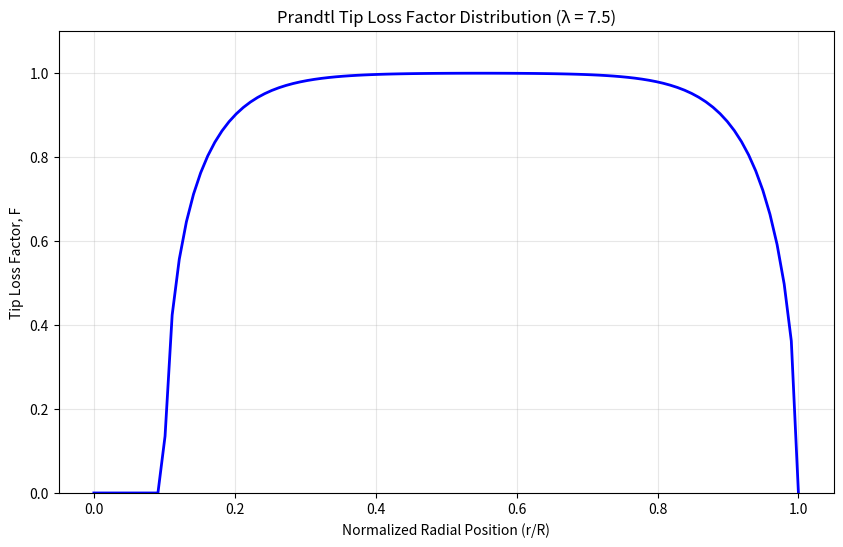
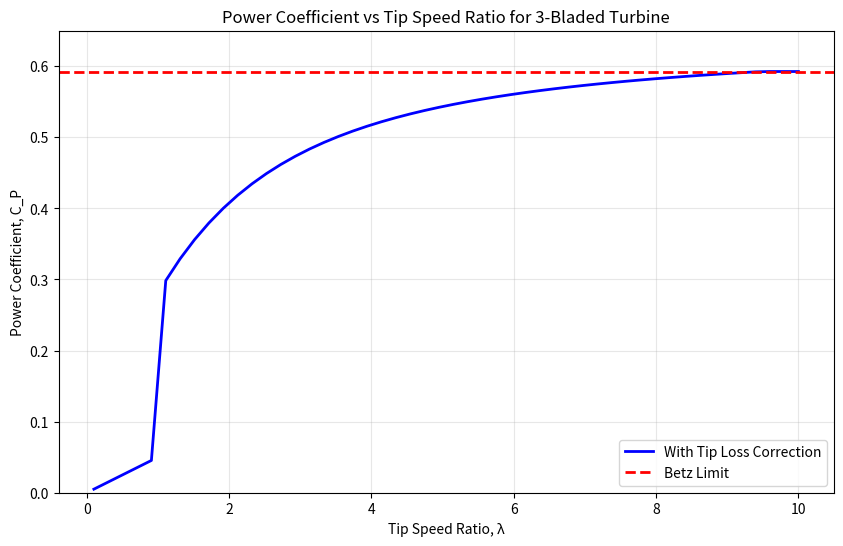

Write Python code to recreate these figures, in order.
import numpy as np
from scipy.optimize import fsolve
import matplotlib.pyplot as plt


class IdealHAWT:
    """
    Class for calculating performance parameters of an ideal 3-bladed horizontal axis wind turbine
    with wake rotation and tip-loss correction.
    """

    def __init__(self, rotor_radius, air_density=1.225):
        """
        Initialize the wind turbine parameters.

        Parameters:
        -----------
        rotor_radius : float
            Rotor radius in meters
        air_density : float
            Air density in kg/m³ (default: 1.225 kg/m³ at sea level)
        """
        self.R = rotor_radius
        self.rho = air_density
        self.A = np.pi * rotor_radius**2  # Rotor swept area

    def tsr(self, wind_speed, angular_velocity):
        """
        Calculate the tip speed ratio.

        Parameters:
        -----------
        wind_speed : float
            Free stream wind speed in m/s
        angular_velocity : float
            Rotor angular velocity in rad/s

        Returns:
        --------
        float : Tip speed ratio
        """
        if abs(wind_speed) < 1e-2:
            return 0

        return abs((angular_velocity * self.R) / wind_speed)

    def local_speed_ratio(self, tsr, radial_pos):
        """
        Calculate the local speed ratio at a given radial position.

        Parameters:
        -----------
        tsr : float
        radial_pos : float Radial position (0 at hub, R at tip)

        Returns:
        --------
        float : Local speed ratio
        """
        return tsr * (radial_pos / self.R)

    def prandtl_tip_loss_factor(self, radial_pos, a, tsr):
        """
        Calculate Prandtl tip loss correction factor for 3 blades.

        Parameters:
        -----------
        radial_pos : float
            Radial position
        a : float
            Axial induction factor
        tsr : float
            Tip speed ratio

        Returns:
        --------
        float : Tip loss factor F
        """
        if radial_pos >= self.R:
            return 0.0

        # Local speed ratio at current radial position
        lambda_r = self.local_speed_ratio(tsr, radial_pos)

        # Avoid division by zero
        if lambda_r == 0 or radial_pos == 0:
            return 0.0

        # Calculate flow angle phi
        # phi = np.arctan(1 / ((1 - a) * lambda_r))
        # Calculate flow angle phi
        phi = np.arctan((1 - a) * (4 * a - 1) / (a * lambda_r))

        # Calculate the argument for the exponential - tip loss
        f_tip = (3 / 2) * ((self.R - radial_pos) / (radial_pos * np.sin(phi)))
        exp_tip = np.exp(-np.clip(f_tip, -100, 100))
        F_tip = (2 / np.pi) * np.arccos(np.clip(exp_tip, -1.0, 1.0))

        # Hub loss factor
        hub_radius = 0.1 * self.R  # Assume hub at 10% of radius
        if radial_pos <= hub_radius:
            # f_hub = (3 / 2) * ((radial_pos - hub_radius) / (radial_pos * np.sin(phi)))
            # exp_hub = np.exp(-np.clip(f_hub, -100, 100))
            # F_hub = (2 / np.pi) * np.arccos(np.clip(exp_hub, -1.0, 1.0))
            F_hub = 0.0
        else:
            f_hub = (3 / 2) * ((radial_pos - hub_radius) / (radial_pos * np.sin(phi)))
            exp_hub = np.exp(-np.clip(f_hub, -100, 100))
            F_hub = (2 / np.pi) * np.arccos(np.clip(exp_hub, -1.0, 1.0))

        return F_tip * F_hub

    def axial_induction_from_lambda_r(self, lambda_r, radial_pos, tsr):
        """
        Calculate axial induction factor for maximum power at given local speed ratio.

        Parameters:
        -----------
        lambda_r : float
            Local speed ratio
        radial_pos : float
            Radial position for tip loss calculation
        tsr : float
            Tip speed ratio for tip loss calculation

        Returns:
        --------
        float : Axial induction factor a
        """
        if lambda_r == 0:
            return 0.25

        # Define the equation to solve
        def equation(a):
            return (1 - a) * (4 * a - 1) ** 2 - lambda_r**2 * (1 - 3 * a)

        # Solve for a in the range [0.25, 0.333]
        a_initial = 0.3
        try:
            a_solution = fsolve(equation, a_initial)[0]
            a_solution = np.clip(a_solution, 0.25, 1 / 3)
        except:
            a_solution = 1 / 3

        # Apply tip loss factor (always applied)
        # F = self.prandtl_tip_loss_factor(radial_pos, a_solution, tsr)

        # For modern turbines operating at optimal TSR (7-10), axial induction stays around 0.33
        # No Glauert correction needed as a < 0.4 for optimal operation
        return np.clip(a_solution, 0.0, 1.0)

    def angular_induction_factor(self, a, radial_pos, tsr):
        """
        Calculate angular induction factor from axial induction factor.

        Parameters:
        -----------
        a : float
            Axial induction factor a
        radial_pos : float
            Radial position for tip loss calculation
        tsr : float
            Tip speed ratio for tip loss calculation

        Returns:
        --------
        float : Angular induction factor a'
        """
        if a <= 0.25 or abs(4 * a - 1) < 1e-10:
            return 0.0

        # a_prime = (1 - 3 * a) / (4 * a - 1)
        local_tsr = self.local_speed_ratio(tsr, radial_pos)
        a_prime = -0.5 + 0.5 * np.sqrt(1 + 4 * a * (1 - a) / (local_tsr**2))
        # # Apply tip loss correction to angular induction factor (always applied)
        # F = self.prandtl_tip_loss_factor(radial_pos, axial_induction, tsr)
        # if F > 1e-10:  # Avoid division by zero
        #     a_prime = a_prime / F

        return max(a_prime, 0.0)

    def power_coefficient(self, tsr, n_points=100):
        """
        Calculate the power coefficient by integrating over the rotor.

        Parameters:
        -----------
        tsr : float
            Tip speed ratio
        n_points : int
            Number of integration points

        Returns:
        --------
        float : Power coefficient C_P
        """
        if tsr <= 1:
            return 0.05 * tsr

        radial_pos = np.linspace(0.1 * self.R, self.R, n_points)
        d_lambda_r = tsr / n_points

        integral = 0.0

        for r in radial_pos:
            lambda_r = self.local_speed_ratio(tsr, r)

            if lambda_r <= 0:
                continue

            a = self.axial_induction_from_lambda_r(lambda_r, r, tsr)
            a_prime = self.angular_induction_factor(a, r, tsr)

            # Get tip loss factor (always applied)
            F = self.prandtl_tip_loss_factor(r, a, tsr)

            integral += F * a_prime * (1 - a) * lambda_r**3 * d_lambda_r

        cp = (8 / tsr**2) * integral
        return min(cp, 0.5926)

    def annular_torque(self, wind_speed, angular_velocity, radial_pos, dr):
        """
        Calculate torque on an annular element at radius r with thickness dr.

        Parameters:
        -----------
        wind_speed : float
            Free stream wind speed in m/s
        angular_velocity : float
            Rotor angular velocity in rad/s
        radial_pos : float
            Radial position of the annular element
        dr : float
            Thickness of the annular element

        Returns:
        --------
        float : Torque on annular element in N·m
        """
        lambda_tsr = self.tsr(wind_speed, angular_velocity)
        lambda_r = self.local_speed_ratio(lambda_tsr, radial_pos)

        a = self.axial_induction_from_lambda_r(lambda_r, radial_pos, lambda_tsr)
        a_prime = self.angular_induction_factor(a, radial_pos, lambda_tsr)

        # Calculate tip loss factor (always applied)
        F = self.prandtl_tip_loss_factor(radial_pos, a, lambda_tsr)

        # Calculate annular area and torque
        dA = 2 * np.pi * radial_pos * dr
        Cq = 4 * F * a_prime * (1 - a)
        dQ = 0.5 * Cq * self.rho * wind_speed * angular_velocity * radial_pos**2 * dA
        return dQ

    def total_torque(self, wind_speed, angular_velocity, n_annuli=100):
        """
        Calculate total torque on the rotor by integrating annular torques.

        Parameters:
        -----------
        wind_speed : float
            Free stream wind speed in m/s
        angular_velocity : float
            Rotor angular velocity in rad/s
        n_annuli : int
            Number of annular elements for integration

        Returns:
        --------
        float : Total torque in N·m
        """
        dr = self.R / n_annuli
        total_torque = 0.0
        tsr = self.tsr(wind_speed, angular_velocity)

        if tsr < 0:
            return total_torque
        elif tsr < 2:
            Cq = 0.04
            total_torque = 0.5 * Cq * self.rho * self.R * self.A * wind_speed**2

        for i in range(n_annuli):
            r = (i + 0.5) * dr
            if r < 0.1 * self.R:  # Skip very small radii near hub
                continue
            dQ = self.annular_torque(wind_speed, angular_velocity, r, dr)
            if np.isfinite(dQ):  # Only add finite values
                total_torque += dQ

        return total_torque

    def thrust_coefficient(self, wind_speed, angular_velocity, n_points=100):
        tsr = self.tsr(wind_speed, angular_velocity)
        den = 0.5 * self.rho * self.A * (self.R * tsr) ** 2
        return self.total_thrust(wind_speed, angular_velocity, n_points) / den

    def total_thrust(self, wind_speed, angular_velocity, n_points=100):
        """
        Calculate thrust coefficient C_T.

        Parameters:
        -----------
        tsr : float
            Tip speed ratio
        n_points : int
            Number of integration points

        Returns:
        --------
        float : Thrust coefficient C_T
        """

        tsr = self.tsr(wind_speed, angular_velocity)
        thrust = 0.0

        if tsr < 0:
            return thrust
        elif tsr < 2:
            Ct_parked = 0.18
            thrust = 0.5 * Ct_parked * self.rho * self.A * (wind_speed) ** 2
            # print(thrust)
        radial_poss = np.linspace(0.1 * self.R, 0.95 * self.R, n_points)

        dr = self.R / n_points

        for r in radial_poss:
            dA = 2 * np.pi * r * dr
            lambda_r = self.local_speed_ratio(tsr, r)

            if lambda_r <= 0:
                continue

            a = self.axial_induction_from_lambda_r(lambda_r, r, tsr)
            F = self.prandtl_tip_loss_factor(r, a, tsr)
            Ct = 4.0 * a * (1.0 - a)
            # Annular thrust - using standard momentum theory (no Glauert correction)
            # For optimal TSR operation, a < 0.4 so C_T = 4a(1-a) is valid
            dT = 0.5 * Ct * F * self.rho * (wind_speed) ** 2 * dA

            if np.isfinite(dT):
                thrust += dT

        return thrust

    def power_output(self, wind_speed, angular_velocity, mechanical_efficiency=0.95):
        """
        Calculate mechanical power output.

        Parameters:
        -----------
        wind_speed : float
            Free stream wind speed in m/s
        angular_velocity : float
            Rotor angular velocity in rad/s
        mechanical_efficiency : float
            Mechanical/electrical efficiency (default: 0.95)

        Returns:
        --------
        float : Power output in Watts
        """
        lambda_tsr = self.tsr(wind_speed, angular_velocity)
        cp = self.power_coefficient(lambda_tsr)
        if not np.isfinite(cp):
            cp = 0.0
        power_wind = 0.5 * self.rho * self.A * wind_speed**3
        return mechanical_efficiency * cp * power_wind


def calculate_torque(rotor_radius, wind_speed, angular_velocity):
    """
    Simple function to calculate torque for given conditions.

    Parameters:
    -----------
    rotor_radius : float
        Rotor radius in meters
    wind_speed : float
        Wind speed in m/s
    angular_velocity : float
        Angular velocity in rad/s

    Returns:
    --------
    float : Torque in N·m
    """
    turbine = IdealHAWT(rotor_radius)
    torque = turbine.total_torque(wind_speed, angular_velocity)
    return torque if np.isfinite(torque) else 0.0


def calculate_thrust(rotor_radius, wind_speed, angular_velocity):
    """
    Simple function to calculate thrust for given conditions.
    float : thrust in N
    """
    turbine = IdealHAWT(rotor_radius)
    thrust = turbine.total_thrust(wind_speed, angular_velocity)
    return thrust if np.isfinite(thrust) else 0.0


def calculate_power_coefficient(rotor_radius, tsr):
    """
    Simple function to calculate power coefficient.

    Parameters:
    -----------
    rotor_radius : float
        Rotor radius in meters
    tsr : float
        Tip speed ratio

    Returns:
    --------
    float : Power coefficient C_P
    """
    turbine = IdealHAWT(rotor_radius)
    cp = turbine.power_coefficient(tsr)
    return cp if np.isfinite(cp) else 0.0


def plot_tip_loss_distribution(tsr=7.5):
    """
    Plot tip loss factor distribution across the rotor
    """
    turbine = IdealHAWT(rotor_radius=1.0)

    radial_pos = np.linspace(0, 1.0, 100)
    tip_loss_factors = []

    for r in radial_pos:
        # Calculate tip loss factor for a typical axial induction
        F = turbine.prandtl_tip_loss_factor(r, 1 / 3, tsr)
        tip_loss_factors.append(F)

    plt.figure(figsize=(10, 6))
    plt.plot(radial_pos, tip_loss_factors, "b-", linewidth=2)
    plt.xlabel("Normalized Radial Position (r/R)")
    plt.ylabel("Tip Loss Factor, F")
    plt.title(f"Prandtl Tip Loss Factor Distribution (λ = {tsr})")
    plt.grid(True, alpha=0.3)
    plt.ylim(0, 1.1)
    plt.show()


def plot_power_coefficient_vs_tsr():
    """
    Plot power coefficient vs tip speed ratio
    """
    turbine = IdealHAWT(rotor_radius=1.0)

    tsr_values = np.linspace(0.1, 10, 50)
    cp_values = [turbine.power_coefficient(tsr) for tsr in tsr_values]

    plt.figure(figsize=(10, 6))
    plt.plot(tsr_values, cp_values, "b-", linewidth=2, label="With Tip Loss Correction")
    plt.axhline(y=16 / 27, color="r", linestyle="--", linewidth=2, label="Betz Limit")
    plt.xlabel("Tip Speed Ratio, λ")
    plt.ylabel("Power Coefficient, C_P")
    plt.title("Power Coefficient vs Tip Speed Ratio for 3-Bladed Turbine")
    plt.grid(True, alpha=0.3)
    plt.legend()
    plt.ylim(0, 0.65)
    plt.show()


def main():
    """
    Demonstration of the 3-bladed wind turbine analysis.
    """
    # Initialize turbine
    turbine = IdealHAWT(rotor_radius=50.0)

    print("3-BLADED WIND TURBINE ANALYSIS")
    print("=" * 50)

    # Example calculations
    wind_speed = 12.0
    angular_velocity = 1.8

    # Calculate performance metrics
    tsr = turbine.tsr(wind_speed, angular_velocity)
    cp = turbine.power_coefficient(tsr)
    ct = turbine.thrust_coefficient(wind_speed, angular_velocity)
    torque = turbine.total_torque(wind_speed, angular_velocity)
    power = turbine.power_output(wind_speed, angular_velocity)

    print(f"Rotor radius: {turbine.R} m")
    print(f"Wind speed: {wind_speed} m/s")
    print(f"Angular velocity: {angular_velocity} rad/s")
    print(f"Tip speed ratio: {tsr:.3f}")
    print(f"Power coefficient C_P: {cp:.4f}")
    print(f"Thrust coefficient C_T: {ct:.4f}")
    print(f"Torque: {torque:,.0f} N·m")
    print(f"Power output: {power/1e6:.2f} MW")
    print(f"Available wind power: {0.5*turbine.rho*turbine.A*wind_speed**3/1e6:.2f} MW")

    print("\n" + "=" * 50)
    print("TORQUE CALCULATIONS FOR DIFFERENT CONDITIONS")
    print("=" * 50)

    # Torque for different conditions
    wind_speeds = [2, 5, 8, 10, 12, 15]
    angular_velocities = [0.1, 0.5, 1, 1.2, 1.5]

    print(
        f"{'Wind Speed':<12} {'Angular Velocity':<18} {'TSR':<8} {'Torque':<10} {'Thrust':<10} {'Ct':<8}"
    )
    print(f"{'(m/s)':<12} {'(rad/s)':<18} {'':<8} {'(kN·m)':<10} {'(kN·m)':<10} {'  -  ':<8}")
    print("-" * 65)

    for av in angular_velocities:
        for ws in wind_speeds:
            torque_val = calculate_torque(50.0, ws, av) / 1000
            thrust_val = calculate_thrust(50.0, ws, av) / 1000
            tsr_val = turbine.tsr(ws, av)
            ct = turbine.thrust_coefficient(ws, av)
            print(
                f"{ws:<12.1f} {av:<18.1f} {tsr_val:<8.2f} {torque_val:<12.1f} {thrust_val:<12.1f} {ct:<8.3f}"
            )

    # Create plots
    print("\nGenerating plots...")
    plot_tip_loss_distribution()
    plot_power_coefficient_vs_tsr()


if __name__ == "__main__":
    main()
